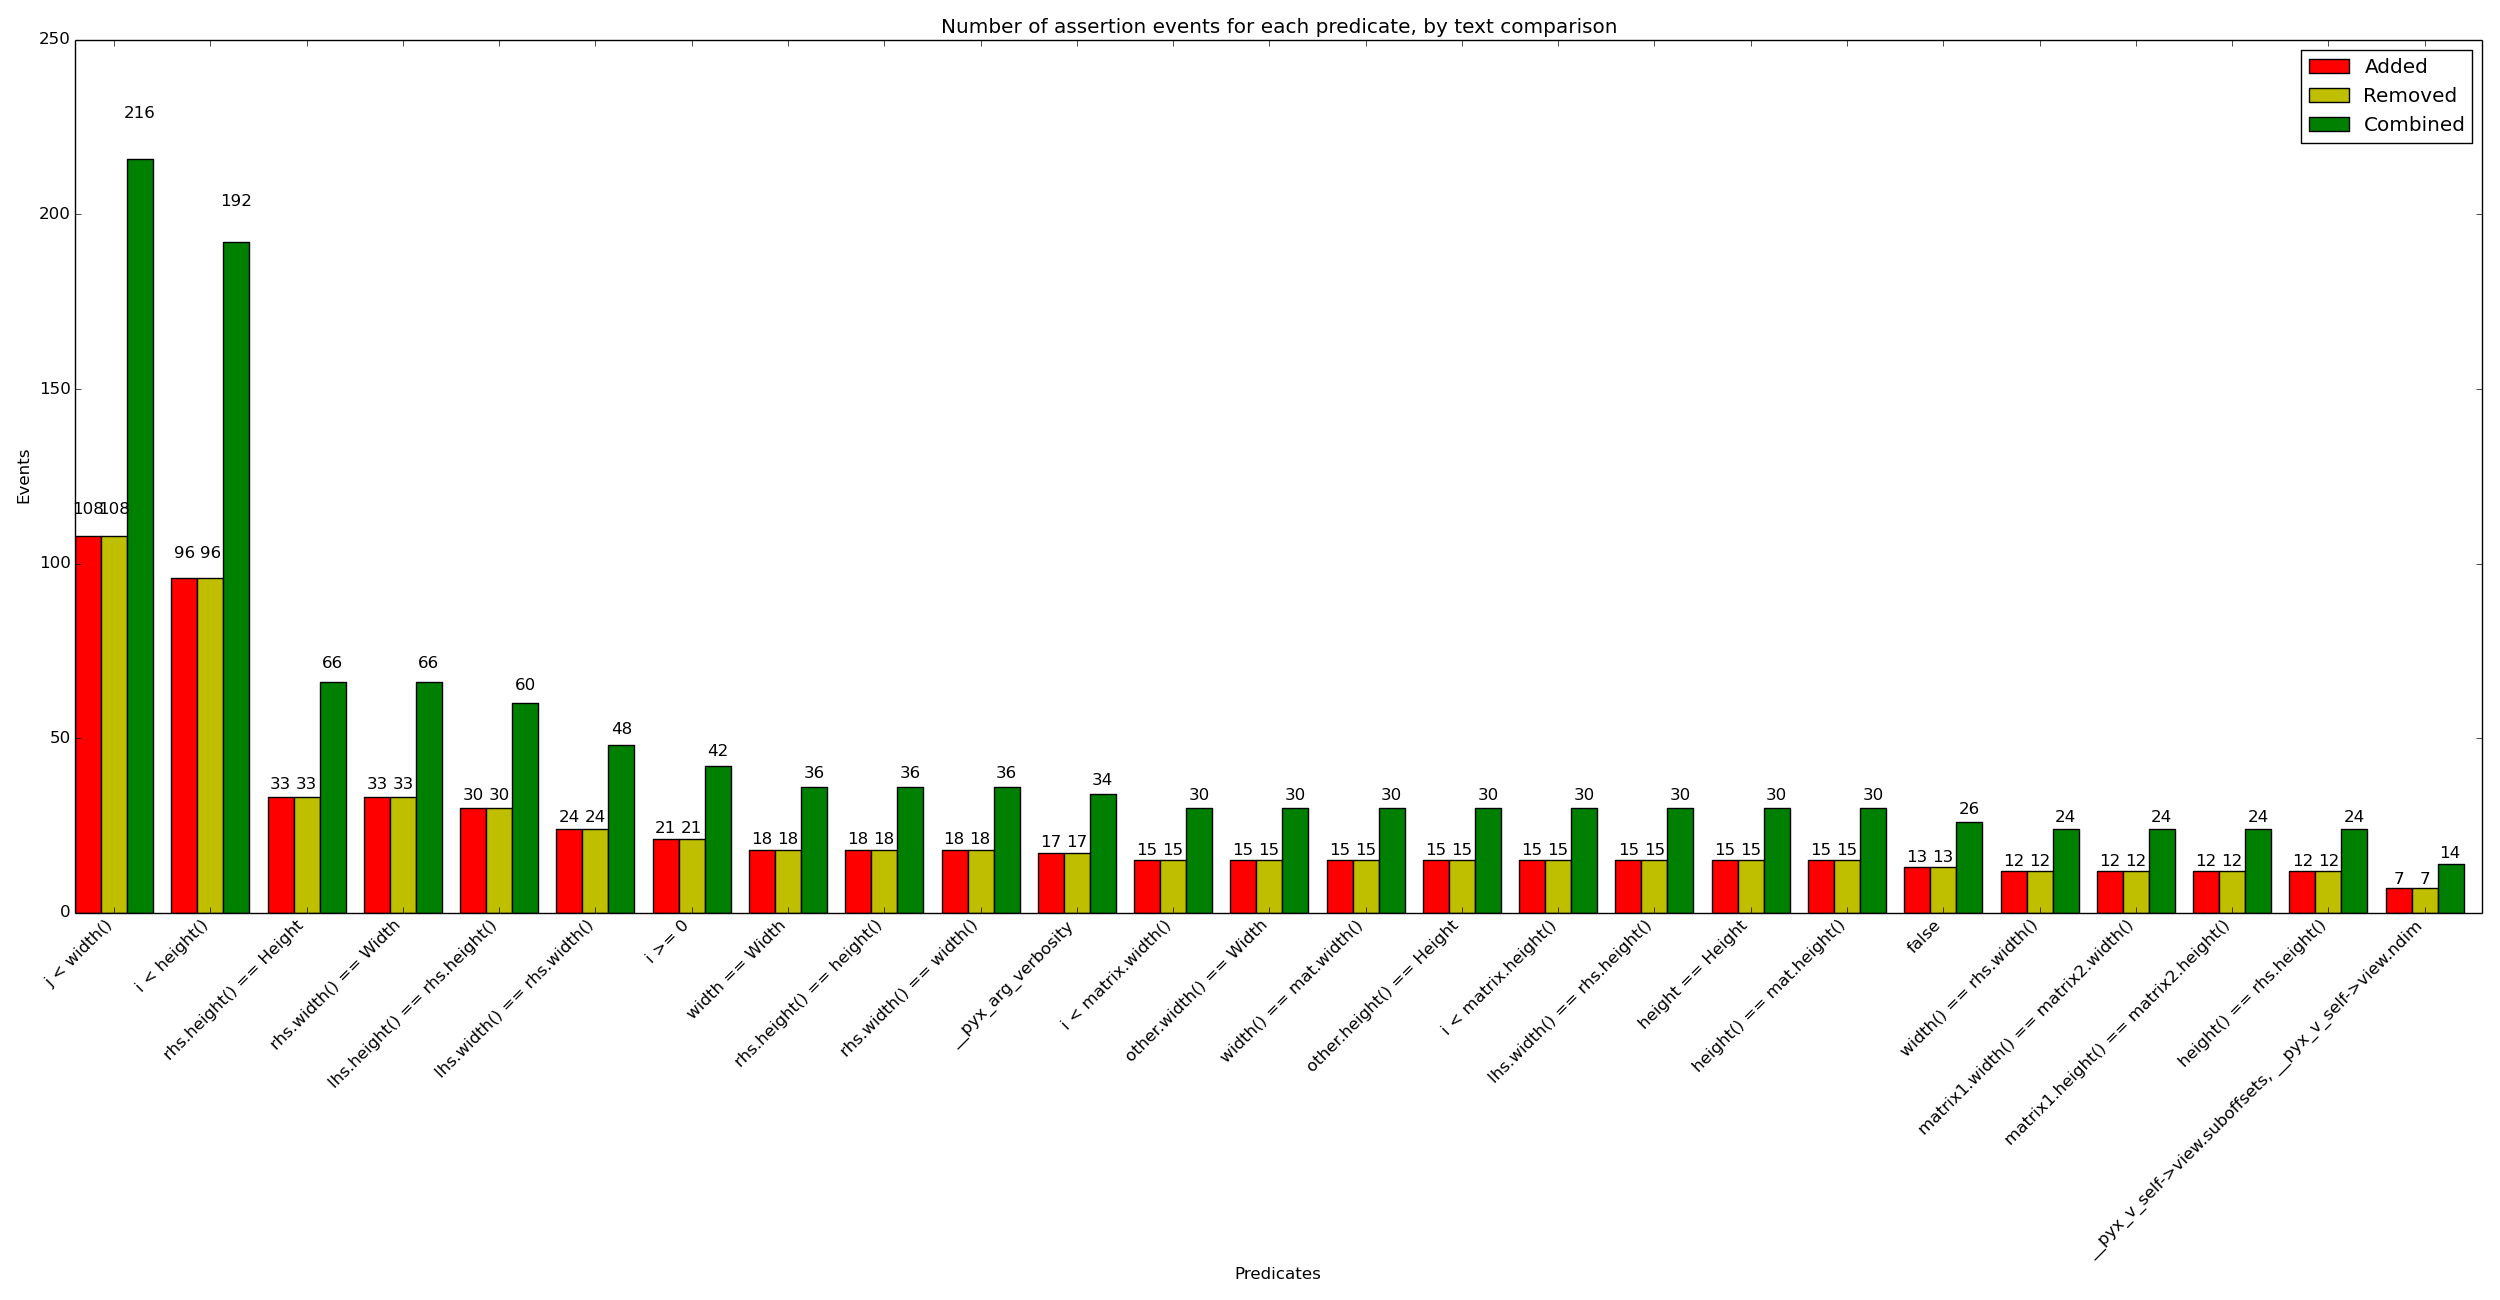

Data behind this chart, as committed beside it:
x_val, y_added, y_removed, y_combined
j < width(), 108, 108, 216
i < height(), 96, 96, 192
rhs.height() == Height, 33, 33, 66
rhs.width() == Width, 33, 33, 66
lhs.height() == rhs.height(), 30, 30, 60
lhs.width() == rhs.width(), 24, 24, 48
i >= 0, 21, 21, 42
width == Width, 18, 18, 36
rhs.height() == height(), 18, 18, 36
rhs.width() == width(), 18, 18, 36
__pyx_arg_verbosity, 17, 17, 34
i < matrix.width(), 15, 15, 30
other.width() == Width, 15, 15, 30
width() == mat.width(), 15, 15, 30
other.height() == Height, 15, 15, 30
i < matrix.height(), 15, 15, 30
lhs.width() == rhs.height(), 15, 15, 30
height == Height, 15, 15, 30
height() == mat.height(), 15, 15, 30
false, 13, 13, 26
width() == rhs.width(), 12, 12, 24
matrix1.width() == matrix2.width(), 12, 12, 24
matrix1.height() == matrix2.height(), 12, 12, 24
height() == rhs.height(), 12, 12, 24
__pyx_v_self->view.suboffsets, __pyx_v_s…, 7, 7, 14
newPoint.height() == points.height(), 6, 6, 12
newPoint.width() == 1U, 6, 6, 12
Width == 0U || OtherMatrixType::staticWi…, 6, 6, 12
i < matrix.height() - 1, 6, 6, 12
matrix.width() == matrix.height(), 6, 6, 12
i < matrix.width() - 1, 6, 6, 12
columnSize <= mat.height(), 6, 6, 12
Height == 0U || OtherMatrixType::staticH…, 6, 6, 12
height == this->height(), 6, 6, 12
lineSize <= mat.width(), 6, 6, 12
width == this->width(), 6, 6, 12
ord_pivot < matrix.height(), 6, 6, 12
abs_pivot < matrix.width(), 6, 6, 12
Py_ssize_t *, int, 4, 4, 8
Py_ssize_t *__pyx_v_suboffsets, int __py…, 4, 4, 8
Width == 0U || MatrixType::staticWidth =…, 3, 3, 6
(i + columnOffset()) < realHeight(), 3, 3, 6
i==j, 3, 3, 6
(boost::is_same<bool, DataType>::value), 3, 3, 6
matrix1.width() == matrix2.height(), 3, 3, 6
Height == 0U || MatrixType::staticHeight…, 3, 3, 6
MatrixType::staticHeight == MatrixType::…, 3, 3, 6
j == 0, 3, 3, 6
(j + lineOffset()) < realWidth(), 3, 3, 6
__pyx_arg_X, 1, 1, 2
